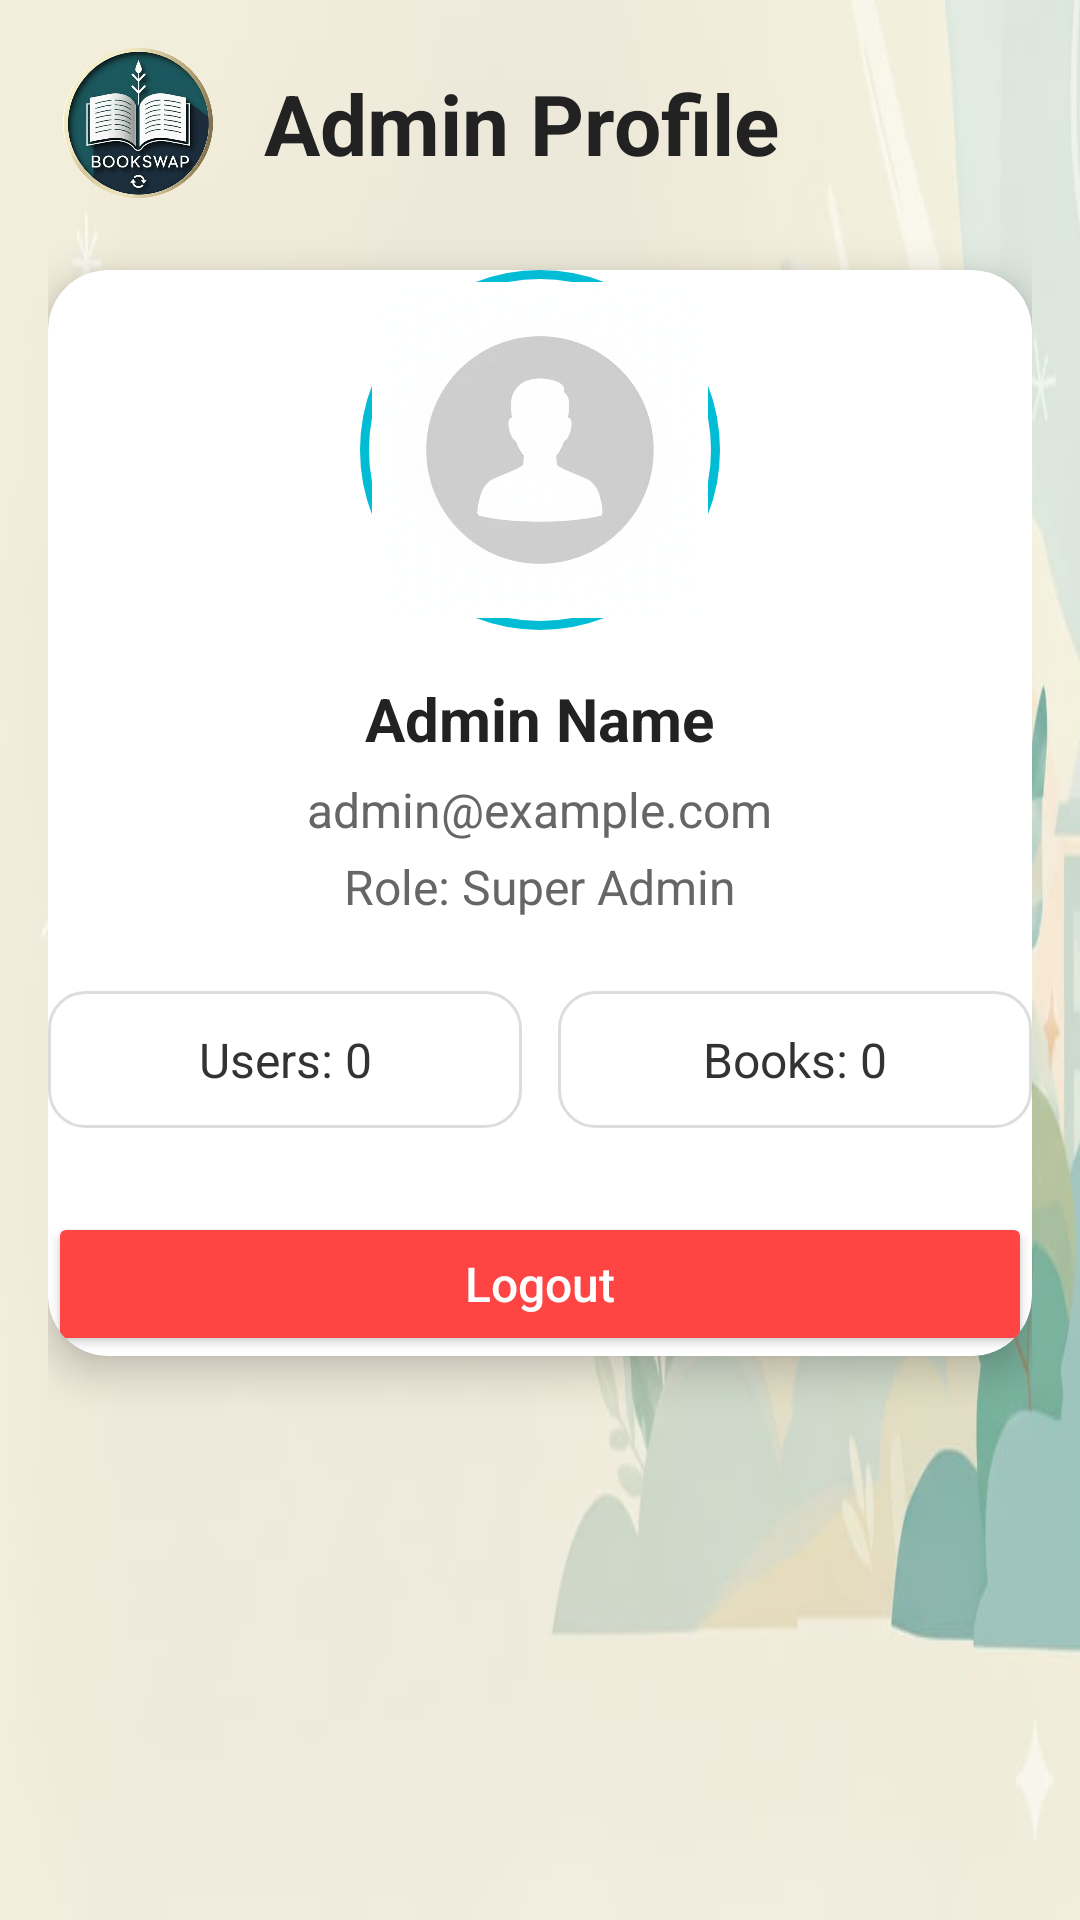

The Android layout XML behind this screen, and the referenced resources:
<!-- AndroidManifest.xml: application theme Theme.BOOKSWAP -->
<!-- res/layout/admin_profile.xml -->
<?xml version="1.0" encoding="utf-8"?>
<ScrollView xmlns:android="http://schemas.android.com/apk/res/android"
    android:layout_width="match_parent"
    android:layout_height="match_parent"
    xmlns:app="http://schemas.android.com/apk/res-auto"
    android:background="@drawable/bgtemp"
    android:padding="16dp">

    <LinearLayout
        android:orientation="vertical"
        android:layout_width="match_parent"
        android:layout_height="wrap_content">

        
        <LinearLayout
            android:layout_width="match_parent"
            android:layout_height="wrap_content"
            android:orientation="horizontal"
            android:gravity="center_vertical"
            android:paddingBottom="24dp">

            <ImageView
                android:id="@+id/imgAdminProfileLogo"
                android:layout_width="60dp"
                android:layout_height="50dp"
                android:src="@drawable/logo"
                android:scaleType="fitCenter" />

            <TextView
                android:id="@+id/tvAdminProfileHeader"
                android:layout_width="wrap_content"
                android:layout_height="wrap_content"
                android:layout_marginStart="12dp"
                android:text="Admin Profile"
                android:textSize="28sp"
                android:textStyle="bold"
                android:textColor="#222222" />
        </LinearLayout>

        
        <androidx.cardview.widget.CardView
            android:layout_width="match_parent"
            android:layout_height="wrap_content"
            app:cardCornerRadius="20dp"
            app:cardElevation="8dp"
            android:padding="20dp"
            android:layout_marginBottom="24dp">

            <LinearLayout
                android:orientation="vertical"
                android:gravity="center_horizontal"
                android:layout_width="match_parent"
                android:layout_height="wrap_content">

                <ImageView
                    android:id="@+id/imgAdminProfile"
                    android:layout_width="120dp"
                    android:layout_height="120dp"
                    android:src="@drawable/ic_profile"
                    android:scaleType="centerCrop"
                    android:layout_marginBottom="16dp"
                    android:background="@drawable/circle_background"
                    android:padding="4dp" />

                <TextView
                    android:id="@+id/tvAdminName"
                    android:layout_width="wrap_content"
                    android:layout_height="wrap_content"
                    android:text="Admin Name"
                    android:textSize="20sp"
                    android:textStyle="bold"
                    android:textColor="#222222" />

                <TextView
                    android:id="@+id/tvAdminEmail"
                    android:layout_width="wrap_content"
                    android:layout_height="wrap_content"
                    android:text="admin@example.com"
                    android:textSize="16sp"
                    android:textColor="#666666"
                    android:layout_marginTop="6dp" />

                <TextView
                    android:id="@+id/tvAdminRole"
                    android:layout_width="wrap_content"
                    android:layout_height="wrap_content"
                    android:text="Role: Super Admin"
                    android:textSize="16sp"
                    android:textColor="#666666"
                    android:layout_marginTop="4dp" />

                
                <LinearLayout
                    android:layout_width="match_parent"
                    android:layout_height="wrap_content"
                    android:orientation="horizontal"
                    android:layout_marginTop="24dp"
                    android:weightSum="2">

                    <TextView
                        android:id="@+id/tvTotalUsersAdmin"
                        android:layout_width="0dp"
                        android:layout_height="wrap_content"
                        android:layout_weight="1"
                        android:text="Users: 0"
                        android:textSize="16sp"
                        android:textColor="#333333"
                        android:gravity="center"
                        android:padding="12dp"
                        android:background="@drawable/card_bg_rounded" />

                    <TextView
                        android:id="@+id/tvTotalBooksAdmin"
                        android:layout_width="0dp"
                        android:layout_height="wrap_content"
                        android:layout_weight="1"
                        android:text="Books: 0"
                        android:textSize="16sp"
                        android:textColor="#333333"
                        android:gravity="center"
                        android:padding="12dp"
                        android:layout_marginStart="12dp"
                        android:background="@drawable/card_bg_rounded" />
                </LinearLayout>

                <Button
                    android:id="@+id/btnAdminLogout"
                    android:layout_width="match_parent"
                    android:layout_height="wrap_content"
                    android:text="Logout"
                    android:layout_marginTop="28dp"
                    android:backgroundTint="#FF4444"
                    android:textColor="#FFFFFF"
                    android:paddingVertical="12dp"
                    android:textAllCaps="false"
                    android:textSize="16sp" />

            </LinearLayout>
        </androidx.cardview.widget.CardView>

    </LinearLayout>
</ScrollView>
<!-- resources referenced by this layout -->
<resources>
  <!-- drawable bgtemp: jpeg bitmap (drawable, 20973 bytes) -->
  <!-- drawable card_bg_rounded (drawable) -->
  <?xml version="1.0" encoding="utf-8"?>
  <shape xmlns:android="http://schemas.android.com/apk/res/android"
      android:shape="rectangle">
  
      
      <solid android:color="#FFFFFF" />
  
      
      <corners android:radius="12dp" />
  
      
      <padding
          android:left="0dp"
          android:top="0dp"
          android:right="0dp"
          android:bottom="0dp" />
  
      
      <stroke
          android:width="1dp"
          android:color="#DDDDDD" />
  </shape>
  <!-- drawable circle_background (drawable) -->
  <?xml version="1.0" encoding="utf-8"?>
  <shape xmlns:android="http://schemas.android.com/apk/res/android"
      android:shape="oval">
  
      
      <solid android:color="#FFFFFF"/>
  
      
      <stroke
          android:width="3dp"
          android:color="#00BCD4"/> 
  
      
      <padding
          android:left="2dp"
          android:top="2dp"
          android:right="2dp"
          android:bottom="2dp" />
  </shape>
  <!-- drawable ic_profile: png bitmap (drawable, 567992 bytes) -->
  <!-- drawable logo: png bitmap (drawable, 610938 bytes) -->
  <style name="Theme.BOOKSWAP" parent="Base.Theme.BOOKSWAP" />
  <style name="Base.Theme.BOOKSWAP" parent="Theme.Material3.DayNight.NoActionBar">
          
          
      </style>
</resources>
